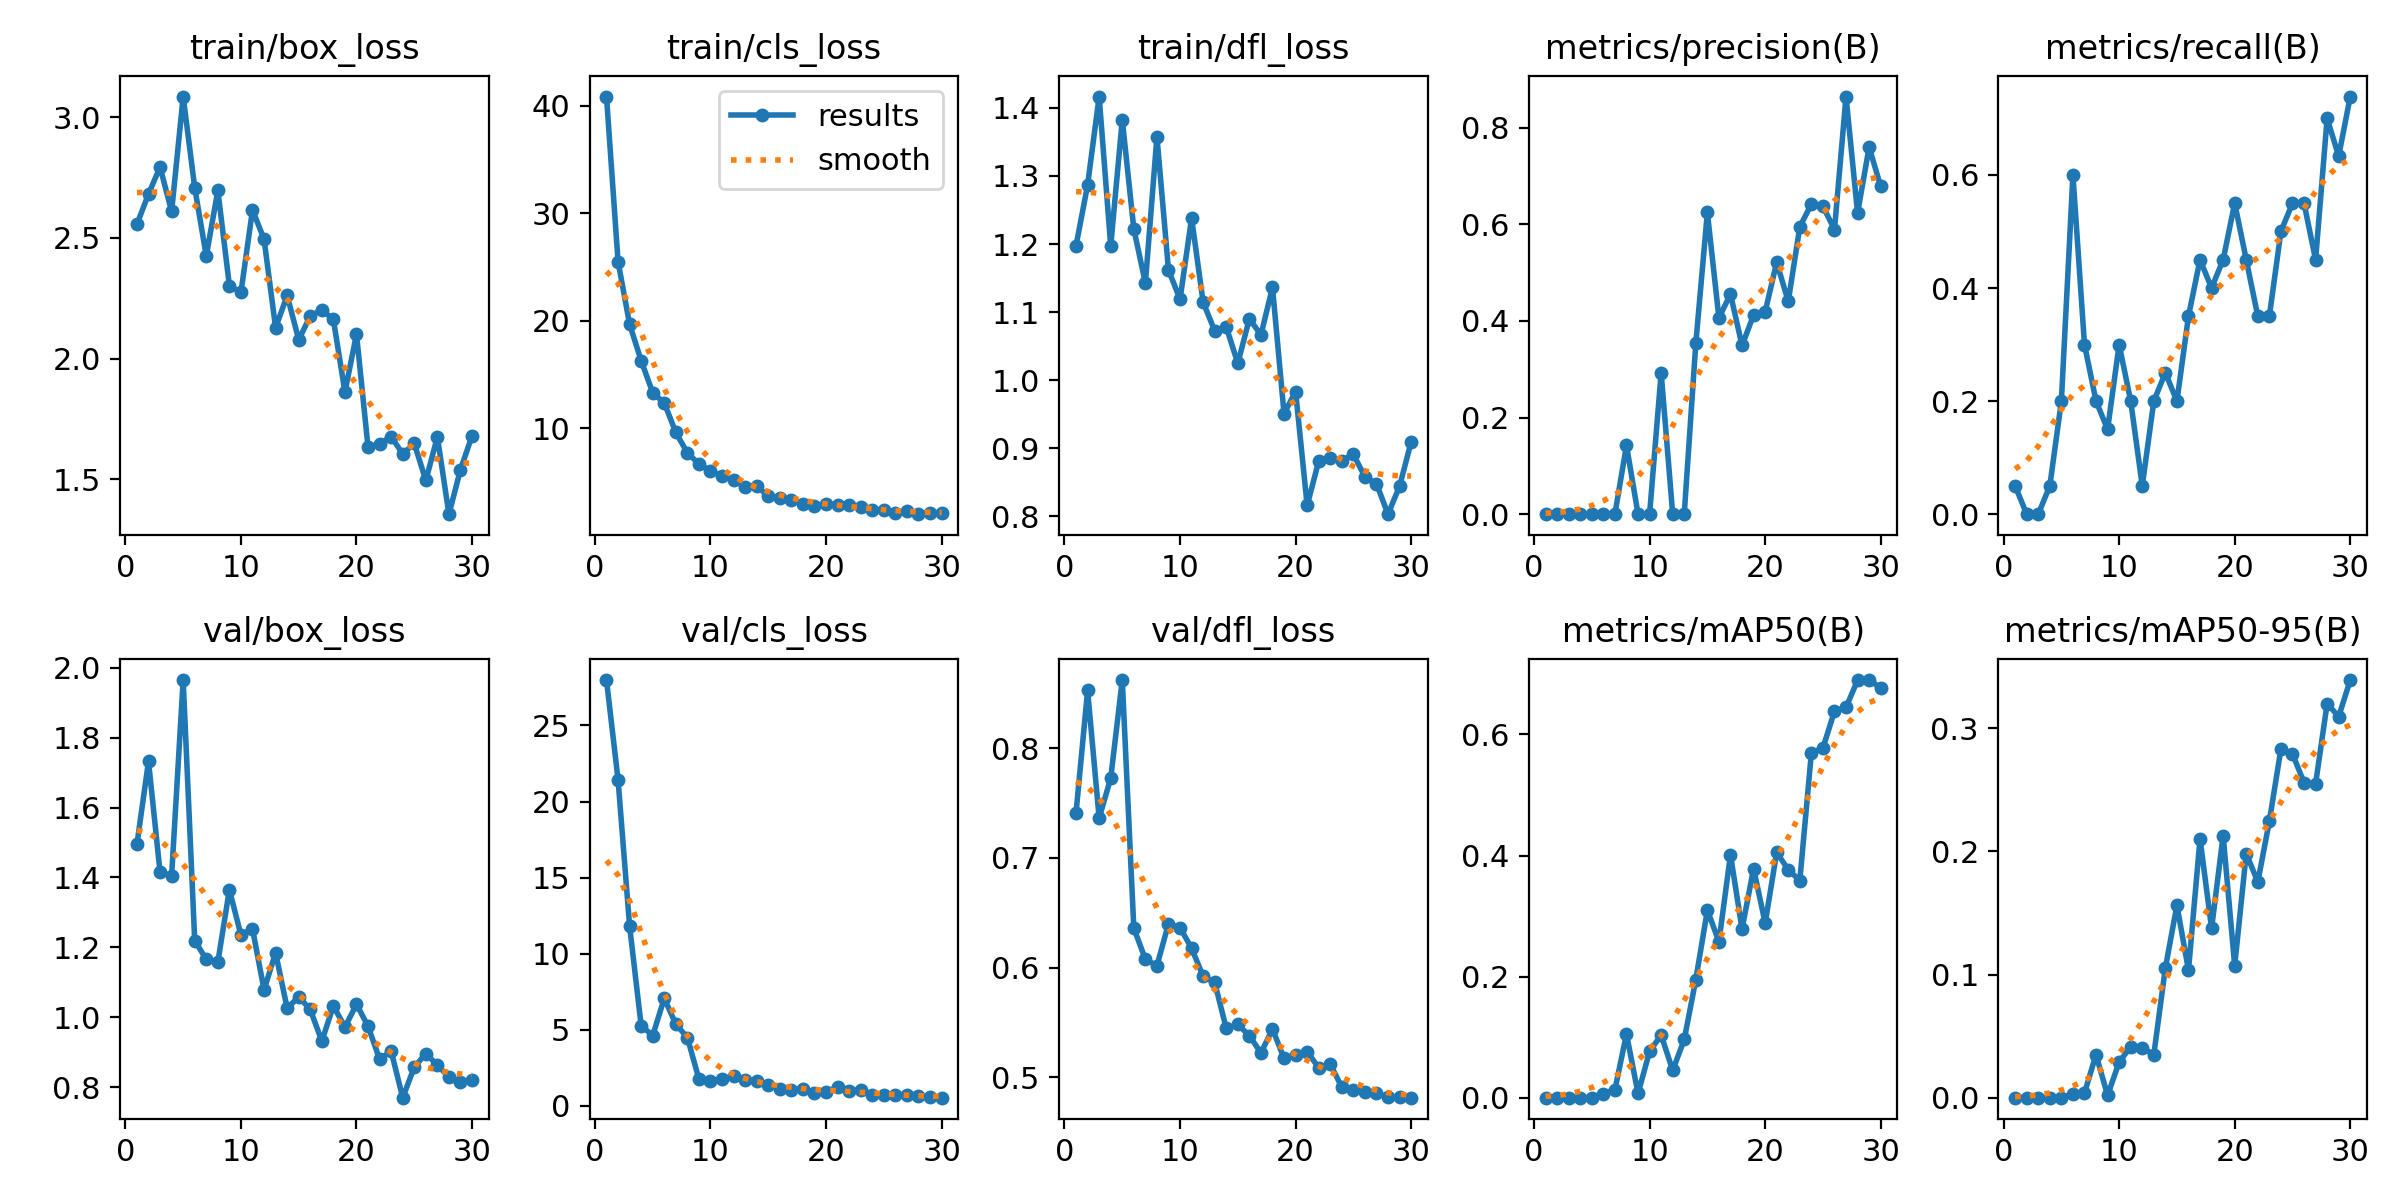

Data behind this chart, as committed beside it:
epoch, time, train/box_loss, train/cls_loss, train/dfl_loss, metrics/precision(B), metrics/recall(B), metrics/mAP50(B), metrics/mAP50-95(B), val/box_loss, val/cls_loss, val/dfl_loss, lr/pg0, lr/pg1, lr/pg2
1, 10.21, 2.556, 40.88, 1.198, 3e-05, 0.05, 2e-05, 0, 1.495, 27.98, 0.7413, 0.0006538, 0.0006538, 0.0006538
2, 15.88, 2.681, 25.52, 1.287, 0, 0, 0, 0, 1.732, 21.43, 0.8527, 0.001277, 0.001277, 0.001277
3, 21.46, 2.793, 19.7, 1.417, 0, 0, 0, 0, 1.415, 11.82, 0.7363, 0.001856, 0.001856, 0.001856
4, 26.99, 2.609, 16.31, 1.197, 3e-05, 0.05, 2e-05, 1e-05, 1.405, 5.271, 0.7728, 0.001802, 0.001802, 0.001802
5, 32.48, 3.085, 13.32, 1.382, 0.00017, 0.2, 0.00011, 3e-05, 1.965, 4.628, 0.8622, 0.001736, 0.001736, 0.001736
6, 37.97, 2.707, 12.37, 1.222, 0.00048, 0.6, 0.00689, 0.00316, 1.219, 7.066, 0.6361, 0.00167, 0.00167, 0.00167
7, 43.36, 2.425, 9.629, 1.143, 0.00048, 0.3, 0.01323, 0.0038, 1.166, 5.374, 0.6077, 0.001604, 0.001604, 0.001604
8, 48.84, 2.696, 7.732, 1.358, 0.1424, 0.2, 0.1052, 0.0349, 1.158, 4.493, 0.6017, 0.001538, 0.001538, 0.001538
9, 54.35, 2.302, 6.702, 1.162, 0.00023, 0.15, 0.0069, 0.00182, 1.365, 1.76, 0.6401, 0.001472, 0.001472, 0.001472
10, 59.8, 2.274, 6.044, 1.119, 0.00046, 0.3, 0.0764, 0.02894, 1.235, 1.671, 0.6365, 0.001406, 0.001406, 0.001406
11, 65.28, 2.615, 5.571, 1.238, 0.2924, 0.2, 0.1035, 0.04135, 1.253, 1.774, 0.6177, 0.00134, 0.00134, 0.00134
12, 70.72, 2.495, 5.164, 1.114, 9e-05, 0.05, 0.04504, 0.04054, 1.079, 1.953, 0.5921, 0.001274, 0.001274, 0.001274
13, 76.03, 2.128, 4.578, 1.073, 0.00098, 0.2, 0.09611, 0.03493, 1.184, 1.721, 0.5866, 0.001208, 0.001208, 0.001208
14, 81.45, 2.261, 4.675, 1.078, 0.3538, 0.25, 0.1951, 0.1053, 1.026, 1.645, 0.5446, 0.001142, 0.001142, 0.001142
15, 86.82, 2.078, 3.688, 1.025, 0.6246, 0.2, 0.3097, 0.1562, 1.059, 1.362, 0.5483, 0.001076, 0.001076, 0.001076
16, 92.24, 2.176, 3.547, 1.09, 0.4061, 0.35, 0.2579, 0.1036, 1.022, 1.108, 0.538, 0.00101, 0.00101, 0.00101
17, 98.13, 2.202, 3.388, 1.067, 0.4557, 0.45, 0.4013, 0.2102, 0.9317, 1.026, 0.5223, 0.000944, 0.000944, 0.000944
18, 103.6, 2.162, 2.952, 1.136, 0.3492, 0.4, 0.2785, 0.1374, 1.033, 1.144, 0.5441, 0.000878, 0.000878, 0.000878
19, 108.9, 1.862, 2.808, 0.9509, 0.4121, 0.45, 0.3785, 0.2128, 0.9717, 0.8701, 0.5174, 0.000812, 0.000812, 0.000812
20, 114.3, 2.101, 2.956, 0.9835, 0.4188, 0.55, 0.2884, 0.1071, 1.037, 0.906, 0.5208, 0.000746, 0.000746, 0.000746
21, 136.1, 1.633, 2.873, 0.8162, 0.5215, 0.45, 0.4051, 0.1982, 0.9745, 1.263, 0.5234, 0.00068, 0.00068, 0.00068
22, 141.4, 1.648, 2.895, 0.8812, 0.4403, 0.35, 0.3765, 0.1751, 0.8797, 0.9867, 0.5089, 0.000614, 0.000614, 0.000614
23, 146.6, 1.678, 2.707, 0.8857, 0.5949, 0.35, 0.3587, 0.2245, 0.9033, 1.066, 0.5121, 0.000548, 0.000548, 0.000548
24, 151.8, 1.605, 2.41, 0.8819, 0.6418, 0.5, 0.5692, 0.283, 0.7701, 0.6907, 0.4911, 0.000482, 0.000482, 0.000482
25, 157.1, 1.649, 2.431, 0.8911, 0.6375, 0.55, 0.5778, 0.279, 0.8572, 0.7375, 0.4885, 0.000416, 0.000416, 0.000416
26, 162.4, 1.496, 2.138, 0.8584, 0.5891, 0.55, 0.6381, 0.2559, 0.8964, 0.7194, 0.4867, 0.00035, 0.00035, 0.00035
27, 167.6, 1.676, 2.35, 0.848, 0.8645, 0.45, 0.6447, 0.2547, 0.8628, 0.7152, 0.4855, 0.000284, 0.000284, 0.000284
28, 172.8, 1.356, 2.027, 0.8034, 0.6235, 0.7, 0.6895, 0.32, 0.8289, 0.6484, 0.4818, 0.000218, 0.000218, 0.000218
29, 178, 1.541, 2.136, 0.8445, 0.7598, 0.6333, 0.6898, 0.3094, 0.8162, 0.5615, 0.4818, 0.000152, 0.000152, 0.000152
30, 183.3, 1.681, 2.124, 0.9094, 0.6784, 0.7386, 0.6772, 0.3391, 0.8194, 0.5435, 0.4815, 8.6e-05, 8.6e-05, 8.6e-05
